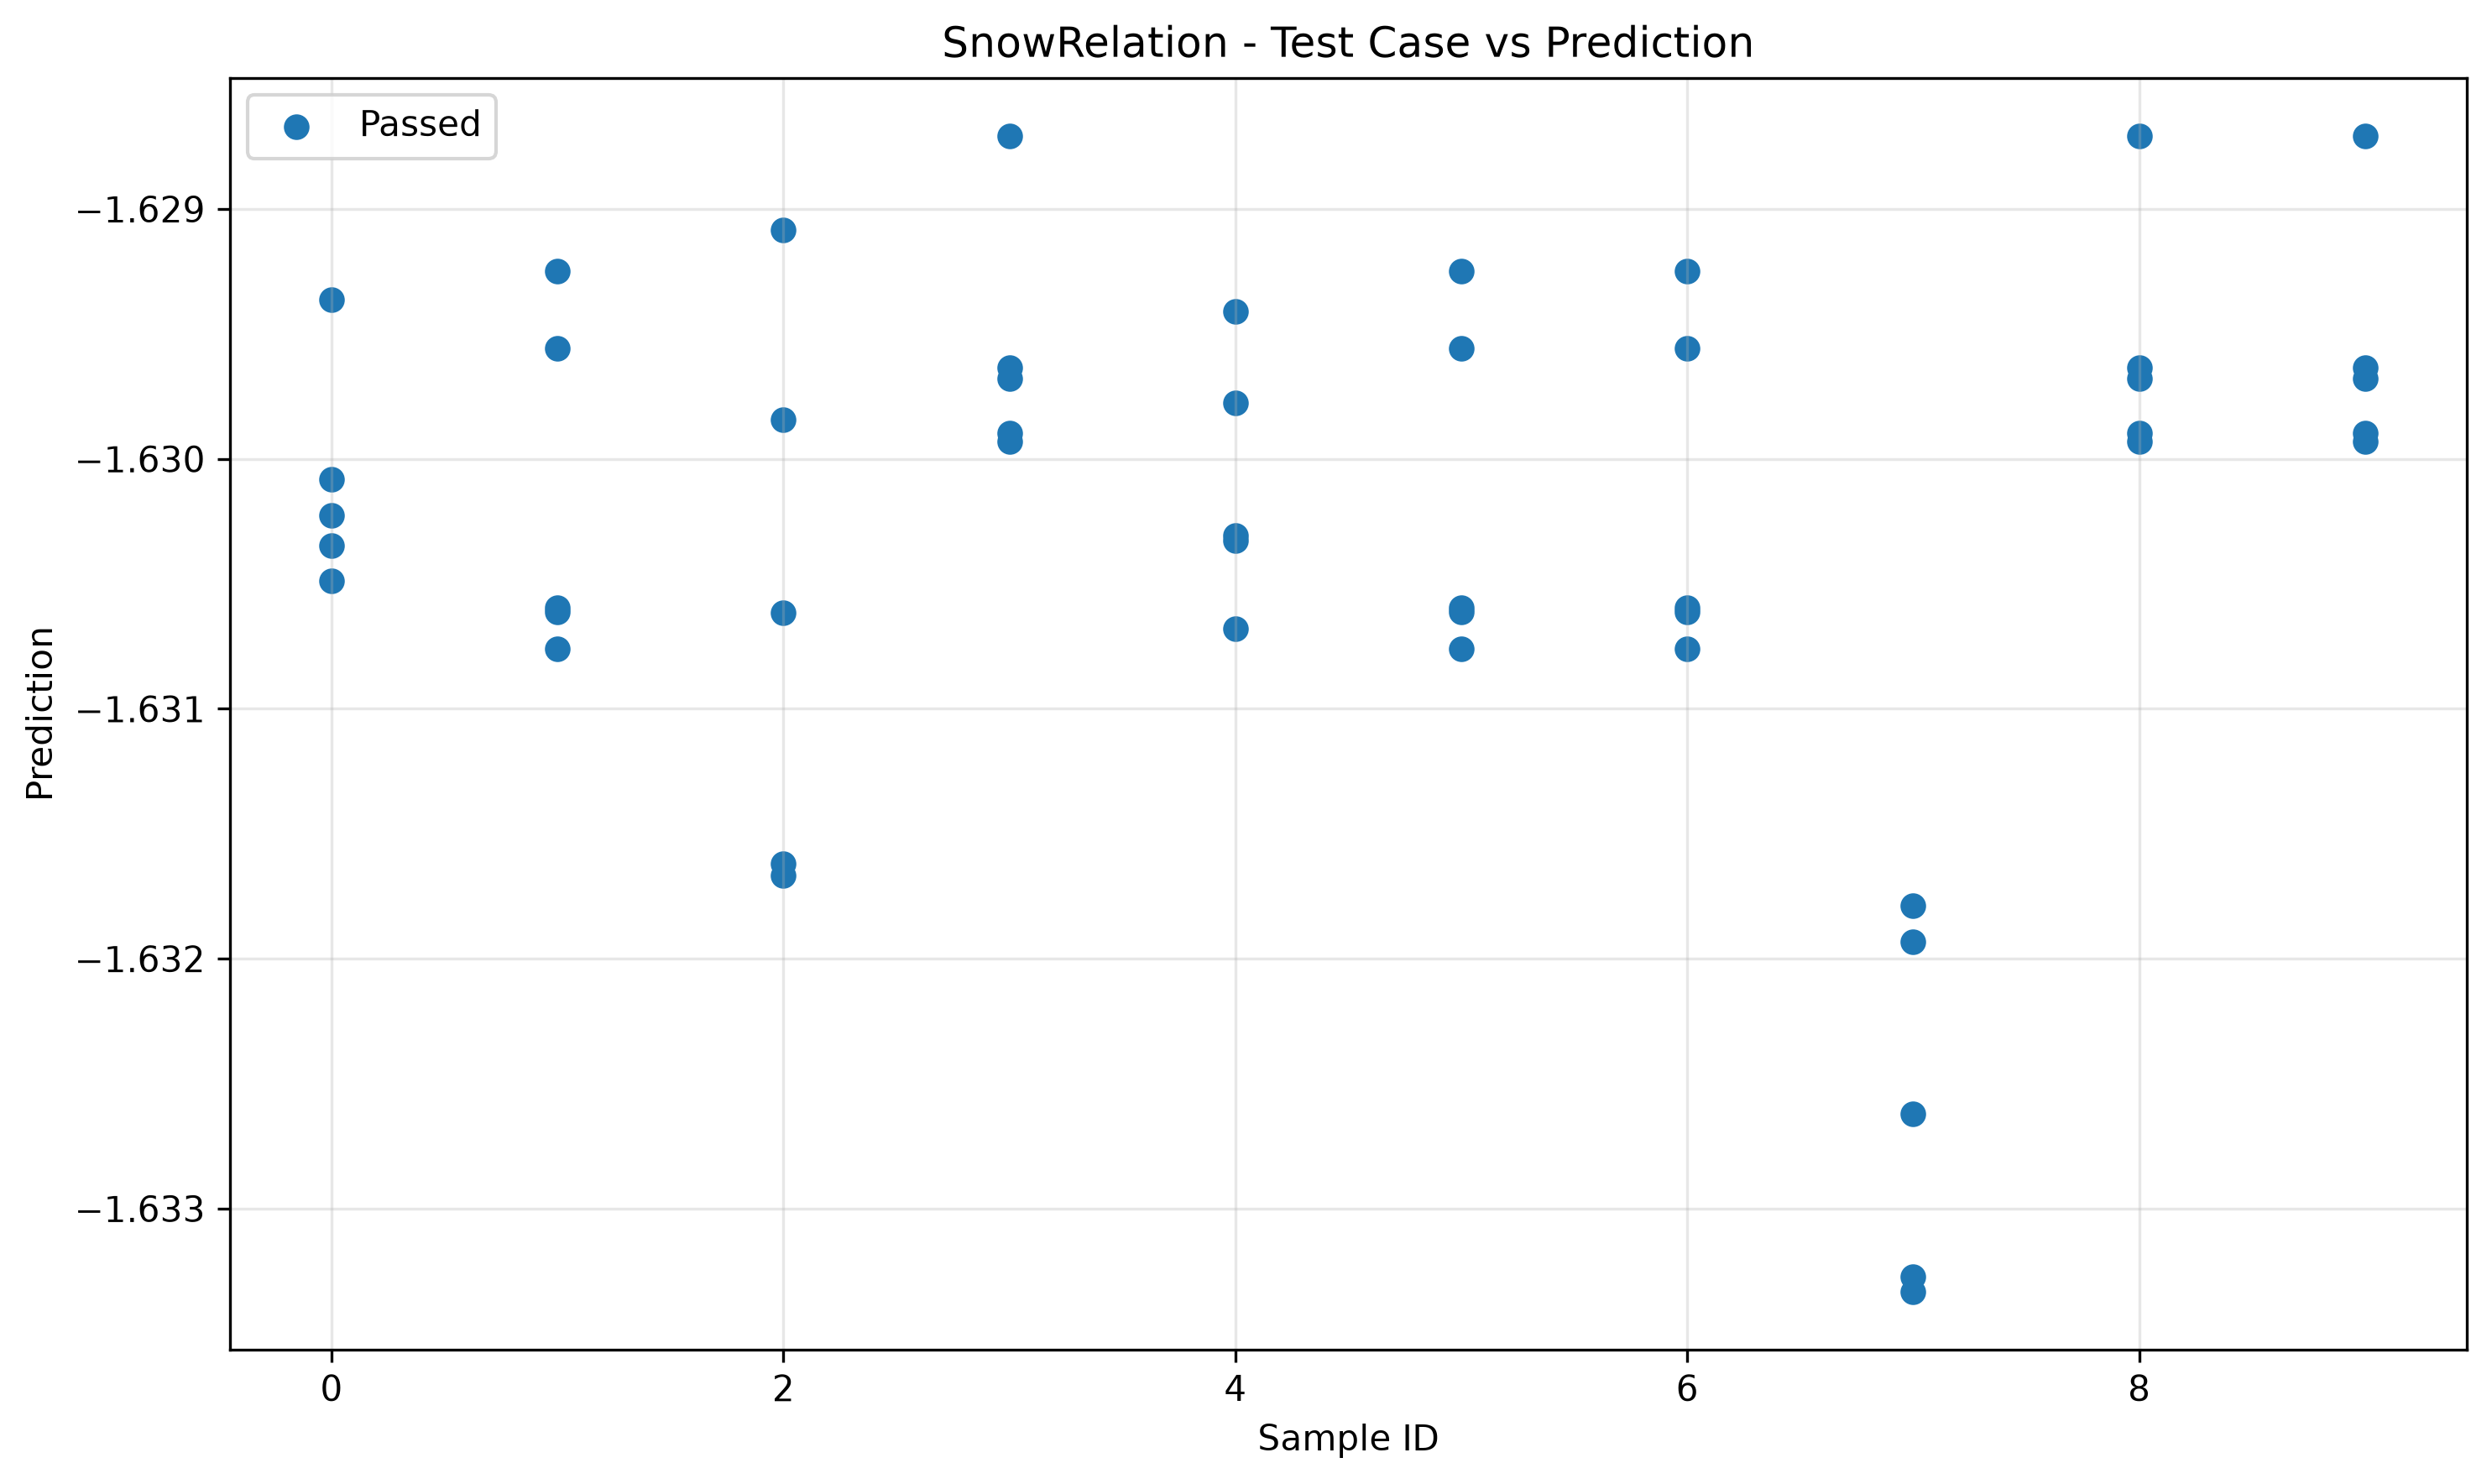

The file beside this chart, header and first rows:
sample_id, transformed, passed
0, -1.63, True
7, -1.633, True
6, -1.631, True
5, -1.631, True
3, -1.63, True
9, -1.63, True
2, -1.631, True
4, -1.63, True
8, -1.63, True
1, -1.631, True
5, -1.631, True
0, -1.629, True
4, -1.63, True
8, -1.63, True
3, -1.63, True
7, -1.633, True
2, -1.629, True
1, -1.631, True
9, -1.63, True
6, -1.631, True
3, -1.63, True
7, -1.632, True
0, -1.63, True
2, -1.632, True
4, -1.63, True
1, -1.631, True
8, -1.63, True
5, -1.631, True
6, -1.631, True
9, -1.63, True
7, -1.633, True
6, -1.63, True
1, -1.63, True
5, -1.63, True
0, -1.63, True
4, -1.631, True
3, -1.629, True
2, -1.632, True
8, -1.629, True
9, -1.629, True
8, -1.63, True
4, -1.629, True
6, -1.629, True
5, -1.629, True
3, -1.63, True
2, -1.63, True
1, -1.629, True
0, -1.63, True
7, -1.632, True
9, -1.63, True
